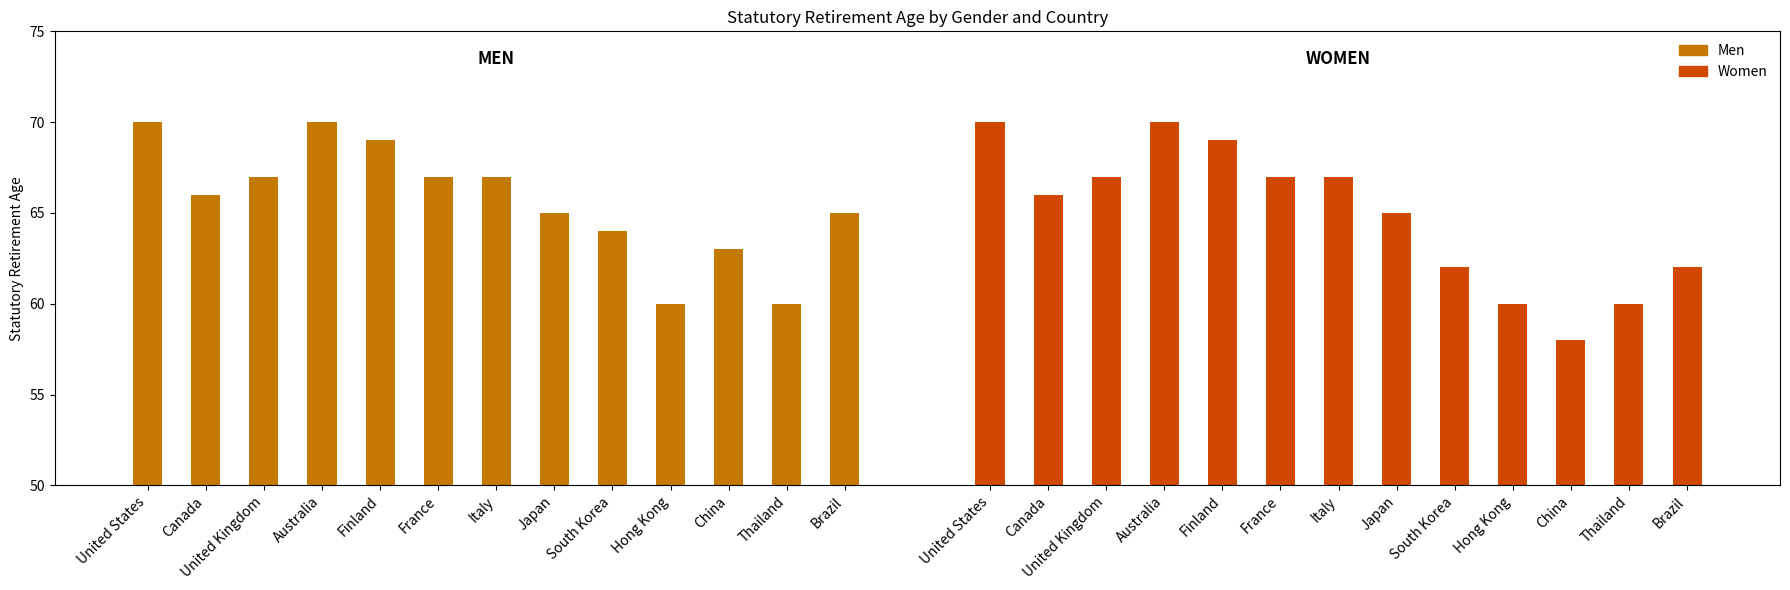

Generate this figure with matplotlib:
import matplotlib.pyplot as plt
import pandas as pd
import numpy as np

# -----------------------------
# Data
# -----------------------------
data = {
    "Country": [
        "United States", "Canada", "United Kingdom", "Australia", 
        "Finland", "France", "Italy",
        "Japan", "South Korea", "Hong Kong",
        "China", "Thailand", "Brazil"
    ],
    "Men": [70, 66, 67, 70, 69, 67, 67, 65, 64, 60, 63, 60, 65],
    "Women": [70, 66, 67, 70, 69, 67, 67, 65, 62, 60, 58, 60, 62]
}

df = pd.DataFrame(data)

# -----------------------------
# X positions
# -----------------------------
countries = df["Country"]
x = np.arange(len(countries))

# Gap between Men and Women groups
gap = 1.5
x_men = x
x_women = x + len(x) + gap

# -----------------------------
# Plot
# -----------------------------
plt.figure(figsize=(18, 6))

bar_width = 0.5

colors = {
    "Men": "#C47A00",      # muted amber
    "Women": "#D14900"    # muted red-orange
}

plt.bar(x_men, df["Men"], width=bar_width, color=colors["Men"])
plt.bar(x_women, df["Women"], width=bar_width, color=colors["Women"])

# -----------------------------
# Axes & labels
# -----------------------------
all_x = np.concatenate([x_men, x_women])
all_labels = list(countries) + list(countries)

plt.xticks(all_x, all_labels, rotation=45, ha="right")
plt.ylabel("Statutory Retirement Age")
plt.ylim(50, 75)

# -----------------------------
# Section titles
# -----------------------------
plt.text(
    x_men.mean(), 73, "MEN",
    ha="center", va="bottom", fontsize=12, fontweight="bold"
)

plt.text(
    x_women.mean(), 73, "WOMEN",
    ha="center", va="bottom", fontsize=12, fontweight="bold"
)

# -----------------------------
# Legend
# -----------------------------
legend_handles = [
    plt.Rectangle((0, 0), 1, 1, color=colors["Men"]),
    plt.Rectangle((0, 0), 1, 1, color=colors["Women"])
]
plt.legend(legend_handles, ["Men", "Women"], frameon=False)

plt.title("Statutory Retirement Age by Gender and Country")
plt.tight_layout()
plt.show()